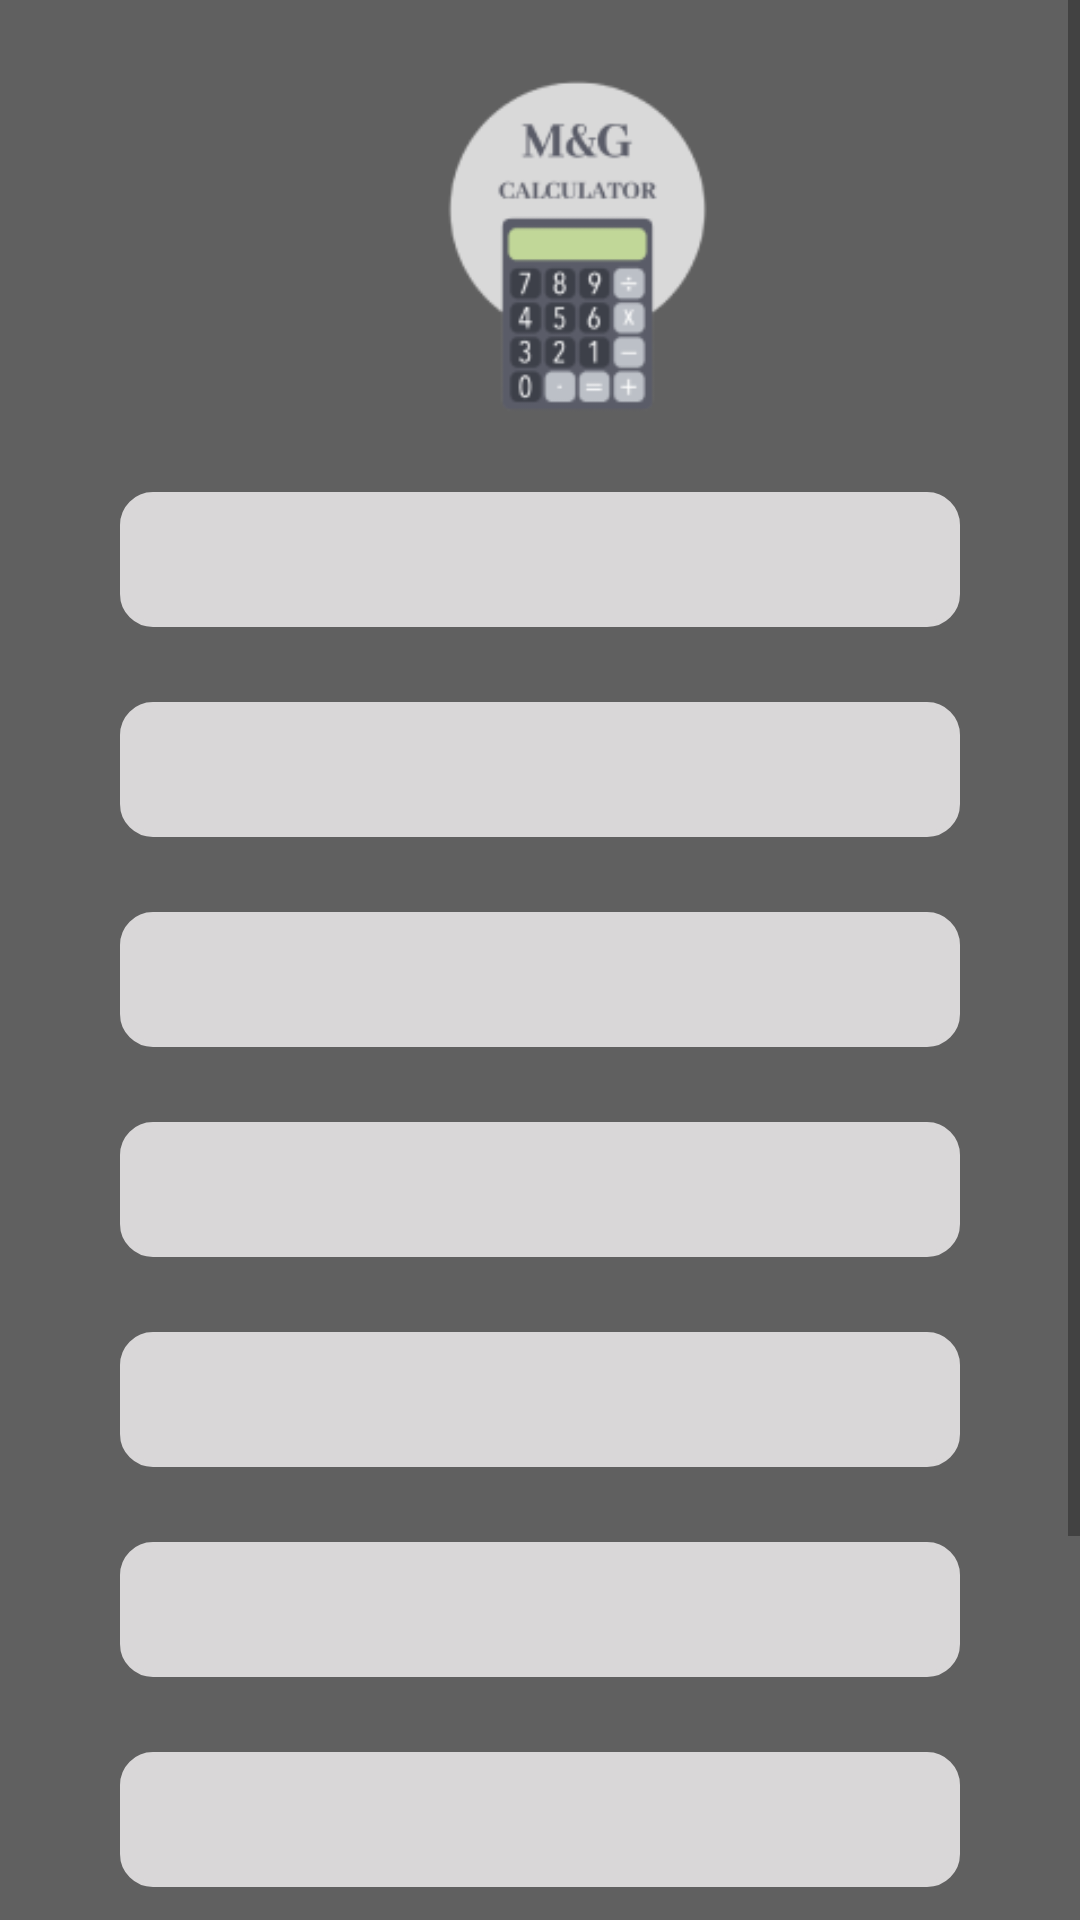

The Android layout XML behind this screen, and the referenced resources:
<!-- AndroidManifest.xml: application theme Theme.CalculadoraDoSalarioLiquido -->
<!-- res/layout/resultado_activity.xml -->
<?xml version="1.0" encoding="utf-8"?>
<ScrollView xmlns:app="http://schemas.android.com/apk/res-auto"
    android:layout_width="match_parent"
    android:layout_height="wrap_content"
    android:layout_marginTop="0dp"
    android:layout_marginBottom="0dp"
    xmlns:android="http://schemas.android.com/apk/res/android"
    xmlns:tools="http://schemas.android.com/tools"
    tools:context=".PageResultado">

<android.support.constraint.ConstraintLayout
    android:layout_width="match_parent"
    android:layout_height="match_parent">

    <LinearLayout
        android:layout_width="match_parent"
        android:layout_height="800dp"
        android:background="#606060"
        android:orientation="vertical"
        app:layout_constraintBottom_toBottomOf="parent">

        <ImageView
            android:layout_width="113dp"
            android:layout_height="114dp"
            android:layout_marginLeft="136dp"
            android:layout_marginTop="25dp"
            android:src="@drawable/mgimg" />

        <EditText
            android:id="@+id/vlSalarioBruto"
            android:layout_width="match_parent"
            android:layout_height="45dp"
            android:layout_marginLeft="40dp"
            android:layout_marginTop="25dp"
            android:layout_marginRight="40dp"
            android:background="@drawable/border"
            android:textColor="@color/black"
            android:padding="5dp"
            />

        <EditText
            android:id="@+id/vlPlanoSaude"
            android:layout_width="match_parent"
            android:layout_height="45dp"
            android:layout_marginLeft="40dp"
            android:layout_marginTop="25dp"
            android:layout_marginRight="40dp"
            android:background="@drawable/border"
            android:paddingLeft="5dp"
            android:textColor="@color/black"
            android:padding="5dp"/>

        <EditText
            android:id="@+id/vlValeRefeicao"
            android:layout_width="match_parent"
            android:layout_height="45dp"
            android:layout_marginLeft="40dp"
            android:layout_marginTop="25dp"
            android:layout_marginRight="40dp"
            android:background="@drawable/border"
            android:textColor="@color/black"
            android:padding="5dp"/>


        <EditText
            android:id="@+id/vlValeAlimentacao"
            android:layout_width="match_parent"
            android:layout_height="45dp"
            android:layout_marginLeft="40dp"
            android:layout_marginTop="25dp"
            android:layout_marginRight="40dp"
            android:background="@drawable/border"
            android:textColor="@color/black"
            android:padding="5dp"/>

        <EditText
            android:id="@+id/vlValeTransporte"
            android:layout_width="match_parent"
            android:layout_height="45dp"
            android:layout_marginLeft="40dp"
            android:layout_marginTop="25dp"
            android:layout_marginRight="40dp"
            android:background="@drawable/border"
            android:textColor="@color/black"
            android:padding="5dp"/>

        <EditText
            android:id="@+id/vlInss"
            android:layout_width="match_parent"
            android:layout_height="45dp"
            android:layout_marginLeft="40dp"
            android:layout_marginTop="25dp"
            android:layout_marginRight="40dp"
            android:background="@drawable/border"
            android:textColor="@color/black"
            android:padding="5dp"/>

        <EditText
            android:id="@+id/vlIrrf"
            android:layout_width="match_parent"
            android:layout_height="45dp"
            android:layout_marginLeft="40dp"
            android:layout_marginTop="25dp"
            android:layout_marginRight="40dp"
            android:background="@drawable/border"
            android:textColor="@color/black"
            android:padding="5dp"/>

        <EditText
            android:id="@+id/vlporcentagemDesconto"
            android:layout_width="match_parent"
            android:layout_height="45dp"
            android:layout_marginLeft="40dp"
            android:layout_marginTop="25dp"
            android:layout_marginRight="40dp"
            android:background="@drawable/border"
            android:textColor="@color/black"
            android:padding="5dp"/>

        <EditText
            android:id="@+id/vlSalarioLiq"
            android:layout_width="match_parent"
            android:layout_height="45dp"
            android:layout_marginLeft="40dp"
            android:layout_marginTop="25dp"
            android:layout_marginRight="40dp"
            android:background="@drawable/border"
            android:textColor="@color/black"
            android:padding="5dp"/>


    </LinearLayout>

</android.support.constraint.ConstraintLayout>

</ScrollView>
<!-- resources referenced by this layout -->
<resources>
  <color name="black">#FF000000</color>
  <!-- drawable border (drawable) -->
  <?xml version="1.0" encoding="utf-8"?>
  <layer-list xmlns:android="http://schemas.android.com/apk/res/android">
      <item>
          <shape android:shape="rectangle">
              <stroke android:width="2dp" android:height="2dp"
                  android:color="#D9D7D8" />
              <solid android:color="#D9D7D8" />
              <padding android:left="1dp" android:top="1dp" android:right="1dp"
                  android:bottom="1dp" />
  
              <corners android:radius="10dp" android:bottomRightRadius="10dp"
                  android:bottomLeftRadius="10dp" android:topLeftRadius="10dp"
                  android:topRightRadius="10dp" />
          </shape>
      </item>
  
  </layer-list>
  <!-- drawable mgimg: png bitmap (drawable-v24, 10253 bytes) -->
  <style name="Theme.CalculadoraDoSalarioLiquido" parent="Theme.AppCompat.Light.DarkActionBar">
          
          <item name="colorPrimary">@color/verde_menu</item>
          <item name="colorPrimaryDark">@color/purple_700</item>
          <item name="colorAccent">@color/teal_200</item>
          
  
  
      </style>
  <color name="verde_menu">#59AA46</color>
  <color name="purple_700">#59AA46</color>
  <color name="teal_200">#FF03DAC5</color>
</resources>
